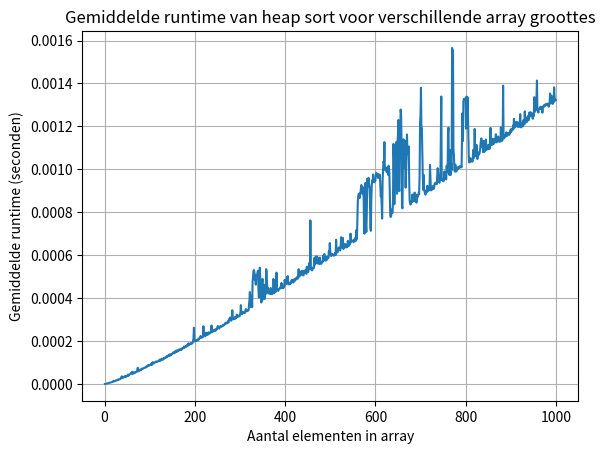

Source code (Python):
import sys
import random
import time
import matplotlib.pyplot as plt

# Genereer X unieke getallen in willekeurige volgorde
x_as_punten = list(range(1, 1001))
runtime = []
avarage_runtime = []
hoevaak = 10

def min_heapify(array, n, i):
    """Deze functie sorteert dingen met een min-heap"""
    #dit stukje code kijkt wat de children zijn met de som, en maakt de parent "largest" {
    largest = i 
    left = 2 * i + 1
    right = 2 * i + 2
#   }
    
    # Dit stukje code kijkt of "largest" ook wel de grootste is, door hem te vergelijken met de twee children ervan 
    if left < n and array[left] > array[largest]:
        largest = left


    if right < n and array[right] > array[largest]:
        largest = right
#   }
    # Als een van de children groter blijkt te zijn dan wisselt hij ze om, en dan kijkt hij daarna naar de children van de omgewisselde
    if largest != i:
        array[i], array[largest] = array[largest], array[i]
        min_heapify(array, n, largest)

for each in x_as_punten:
    totale_duur = 0
    for i in range(0, hoevaak):
        cijfers = list(range(1, each + 1)) 
        random.shuffle(cijfers)
        array = cijfers.copy()
        net = time.perf_counter()
        #main loop, dit is wat het programma runt en alle features aanroept
        n = len(array)
        for i in range(n // 2 - 1, -1, -1): #// voor af te ronden naar beneden als N oneven is, loopt alle parents door van onder naar boven
            min_heapify(array, n, i)

        for i in range(n - 1, 0, -1): # Pluk het grootste element eruit en voer de code opnieuw uit
            array[i], array[0] = array[0], array[i]
            min_heapify(array, i, 0)
        nu = time.perf_counter() # time.perf_counter() ipv time.time() want die is nauwkeuriger volgens chat
        runtime = nu - net
        totale_duur += runtime
    totale_duur = totale_duur / hoevaak
    avarage_runtime.append(totale_duur)

plt.plot(x_as_punten, avarage_runtime)
plt.xlabel('Aantal elementen in array')
plt.ylabel('Gemiddelde runtime (seconden)')
plt.title('Gemiddelde runtime van heap sort voor verschillende array groottes') 
plt.grid(True) # Voeg een raster toe aan de grafiek
plt.savefig('Heap_sort_runtime.png') # Sla de grafiek op als een PNG-bestand
plt.show()
